Run: headless pygame with SDL's dummy video driver; simulated clock (each Clock.tick advances the game by its frame time, no real sleeping); random seed 0; keys injected as events and as key.get_pressed() state; mouse plan: one left click at the window centre at the start of phase 2, then a move to the lower-right quarter at the start of phase 3.
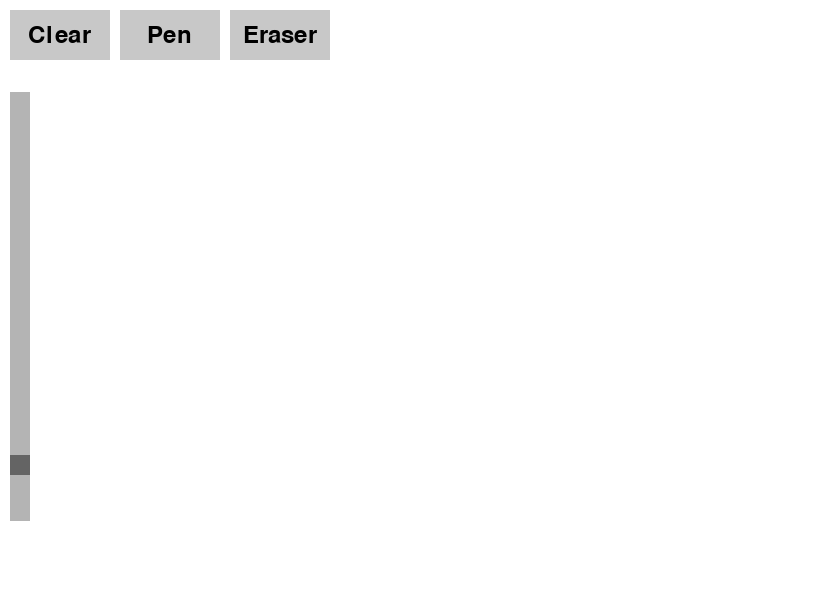
Frame 1 of 4 · flips 1–60 · no input
Frame 2 of 4 · flips 61–180 · clicked the window centre · tapped SPACE, RETURN · held RIGHT (→), D · screen unchanged from frame 1, image omitted
Frame 3 of 4 · flips 181–300 · moved the mouse to the lower-right quarter · held DOWN (↓), S · screen unchanged from frame 2, image omitted
Frame 4 of 4 · flips 301–420 · held LEFT (←), A, UP (↑), W · screen unchanged from frame 3, image omitted

The pygame program that drew these frames:

import pygame
import math

# initialize pygame
pygame.init()

# original window size based on user screen
info = pygame.display.Info()
screen_width = int(info.current_w * 0.8)
screen_height = int(info.current_h * 0.8)

# colors
background_color = (255, 255, 255)
pen_color = (0, 0, 0)
eraser_color = background_color
button_color = (200, 200, 200)
button_hover_color = (150, 150, 150)
button_text_color = (0, 0, 0)
slider_color = (180, 180, 180)
slider_handle_color = (100, 100, 100)

# supersampled window size --> 2x original
SUPER_WIDTH, SUPER_HEIGHT = screen_width * 2, screen_height * 2

# initialize display for supersampling
super_screen = pygame.Surface((SUPER_WIDTH, SUPER_HEIGHT))
super_screen.fill(background_color)  # clear supersampled screen

# initialize display window
screen = pygame.display.set_mode((screen_width, screen_height))

# button class
class Button:
    def __init__(self, text, x, y, width, height, callback):
        # initialize button 
        self.text = text
        self.x = x
        self.y = y
        self.width = width
        self.height = height
        self.callback = callback
        self.font = pygame.font.Font(None, 36)

    def draw(self, screen):
        # draw button on the screen 
        mouse_pos = pygame.mouse.get_pos()
        # check if mouse is hovering over button
        if self.x <= mouse_pos[0] <= self.x + self.width and self.y <= mouse_pos[1] <= self.y + self.height:
            color = button_hover_color
        else:
            color = button_color

        # draw rectangle and render text 
        pygame.draw.rect(screen, color, (self.x, self.y, self.width, self.height))
        text_surface = self.font.render(self.text, True, button_text_color)
        screen.blit(text_surface, (self.x + (self.width - text_surface.get_width()) // 2, self.y + (self.height - text_surface.get_height()) // 2))

    def is_clicked(self, event):
        # check if button is clicked 
        if event.type == pygame.MOUSEBUTTONDOWN:
            mouse_pos = pygame.mouse.get_pos()
            if self.x <= mouse_pos[0] <= self.x + self.width and self.y <= mouse_pos[1] <= self.y + self.height:
                self.callback()

# slider class
class Slider:
    def __init__(self, x, y, width, height, min_value, max_value, initial_value, callback):
        # initialize slider
        self.x = x
        self.y = y
        self.width = width
        self.height = height
        self.min_value = min_value
        self.max_value = max_value
        self.value = initial_value
        self.callback = callback

    def draw(self, screen):
        # draw slider background and handle
        pygame.draw.rect(screen, slider_color, (self.x, self.y, self.width, self.height))
        # calculate handle position 
        handle_y = self.y + (self.height - 20) * (1 - (self.value - self.min_value) / (self.max_value - self.min_value))
        pygame.draw.rect(screen, slider_handle_color, (self.x, handle_y, self.width, 20))
    
    def update(self, event):
        # update slider value based on mouse position
        if event.type == pygame.MOUSEBUTTONDOWN:
            mouse_pos = pygame.mouse.get_pos()
            if self.x <= mouse_pos[0] <= self.x + self.width and self.y <= mouse_pos[1] <= self.y + self.height:
                self.value = self.min_value + (self.max_value - self.min_value) * (1 - (mouse_pos[1] - self.y) / self.height)
                self.value = max(self.min_value, min(self.max_value, self.value))
                self.callback(self.value)

# function to interpolate points between two points
def interpolate_points(start, end, distance):
    x0, y0 = start
    x1, y1 = end
    points = []
    dx = x1 - x0
    dy = y1 - y0
    length = math.sqrt(dx * dx + dy * dy)
    num_points = max(int(length / distance), 1)  # ensure at least 1 point is generated
    for i in range(num_points):
        t = i / num_points
        x = x0 + t * dx
        y = y0 + t * dy
        points.append((int(x), int(y)))
    points.append(end)  # include the end point
    return points

# draw function using interpolation
def draw_line(screen, color, start, end, width):
    points = interpolate_points(start, end, 1)
    for point in points:
        pygame.draw.circle(screen, color, point, width // 2)

# clear canvas function
def clear_canvas():
    super_screen.fill(background_color)

# function to set pen tool
def set_pen_tool():
    global pen_color
    pen_color = (0, 0, 0)  # pen color

# function to set eraser tool
def set_eraser_tool():
    global pen_color
    pen_color = eraser_color  # eraser color

# function to update brush size
def update_brush_size(new_size):
    global width
    width = int(new_size)

# create button instances
clear_button = Button('Clear', 10, 10, 100, 50, clear_canvas)
pen_button = Button('Pen', 120, 10, 100, 50, set_pen_tool)
eraser_button = Button('Eraser', 230, 10, 100, 50, set_eraser_tool)

# slider height and positioning
slider_width = 20
slider_height = int(screen_height * 0.7)  # 70% of screen height
slider_x = 10
slider_y = (screen_height - slider_height) // 2  # Centered vertically

# create slider instance 
brush_size_slider = Slider(slider_x, slider_y, slider_width, slider_height, 5, 50, 10, update_brush_size)

# set initial tool mode
pen_color = (0, 0, 0)
width = 10

# main loop
running = True
drawing = False
last_pos = None

while running:
    for event in pygame.event.get():
        if event.type == pygame.QUIT:
            running = False
        elif event.type == pygame.MOUSEBUTTONDOWN:
            drawing = True
            last_pos = event.pos[0] * 2, event.pos[1] * 2
            brush_size_slider.update(event)  # update brush size on mouse click
        elif event.type == pygame.MOUSEBUTTONUP:
            drawing = False
        elif event.type == pygame.MOUSEMOTION:
            if drawing:
                current_pos = event.pos[0] * 2, event.pos[1] * 2
                draw_line(super_screen, pen_color, last_pos, current_pos, width * 2)
                last_pos = current_pos

        # check if the buttons are clicked
        clear_button.is_clicked(event)
        pen_button.is_clicked(event)
        eraser_button.is_clicked(event)

    # clear screen before drawing
    screen.fill(background_color)

    # downscale supersampled image
    pygame.transform.scale(super_screen, (screen_width, screen_height), screen)

    # draw the buttons
    clear_button.draw(screen)
    pen_button.draw(screen)
    eraser_button.draw(screen)
    
    # draw the slider
    brush_size_slider.draw(screen)

    # update display
    pygame.display.flip()

pygame.quit()
